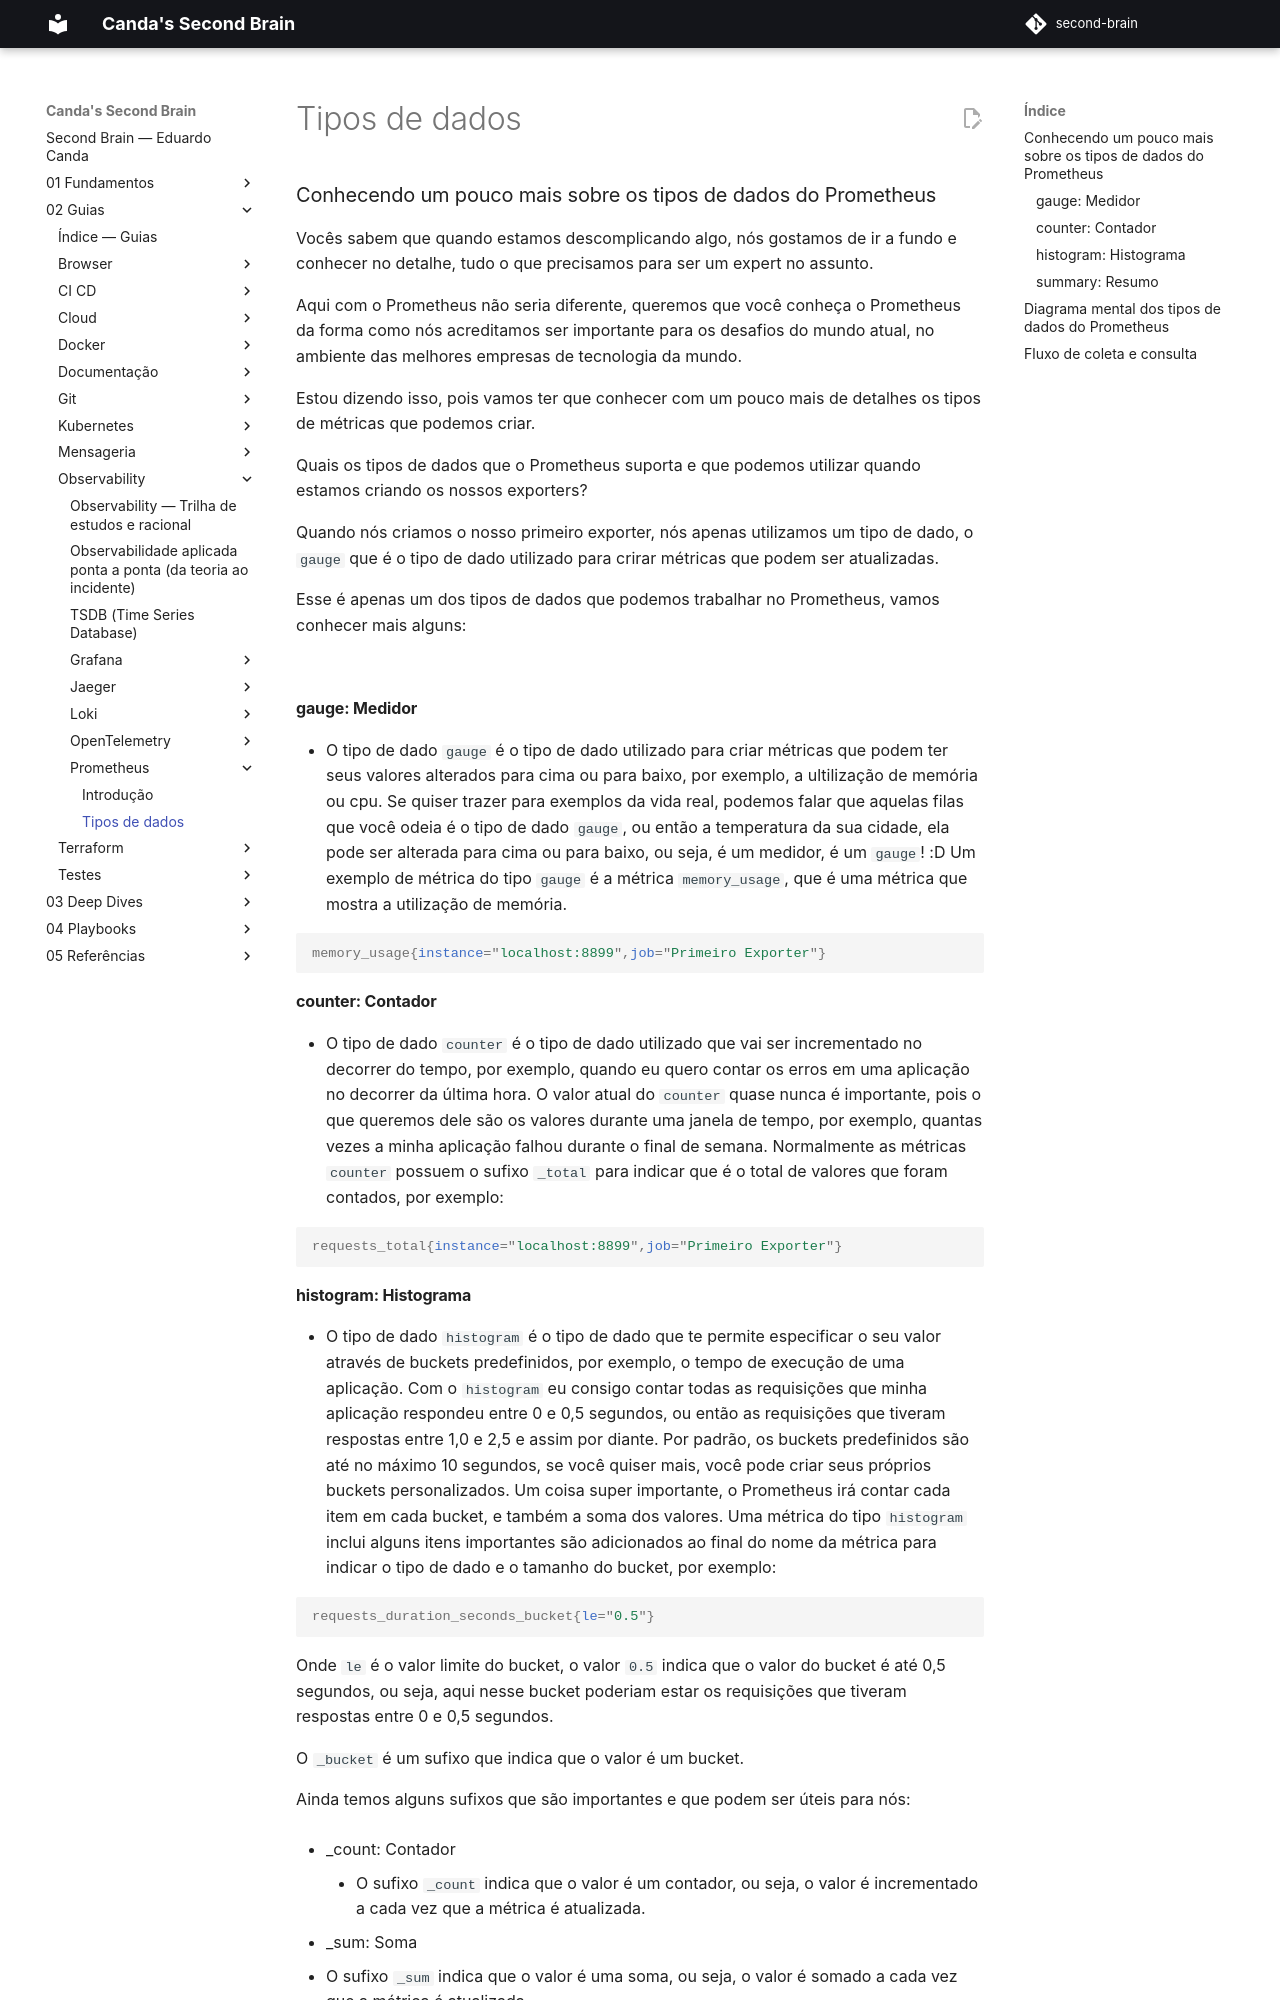

repository: EduardoCanda/second-brain · page: 02 - Guias/Observability/Prometheus/Tipos de dados/index.html · generator: mkdocs

### Conhecendo um pouco mais sobre os tipos de dados do Prometheus

Vocês sabem que quando estamos descomplicando algo, nós gostamos de ir a fundo e conhecer no detalhe, tudo o que precisamos para ser um expert no assunto. 

Aqui com o Prometheus não seria diferente, queremos que você conheça o Prometheus da forma como nós acreditamos ser importante para os desafios do mundo atual, no ambiente das melhores empresas de tecnologia da mundo.

Estou dizendo isso, pois vamos ter que conhecer com um pouco mais de detalhes os tipos de métricas que podemos criar.

Quais os tipos de dados que o Prometheus suporta e que podemos utilizar quando estamos criando os nossos exporters?

Quando nós criamos o nosso primeiro exporter, nós apenas utilizamos um tipo de dado, o `gauge` que é o tipo de dado utilizado para crirar métricas que podem ser atualizadas.

Esse é apenas um dos tipos de dados que podemos trabalhar no Prometheus, vamos conhecer mais alguns:

&nbsp;

#### **gauge: Medidor**
  - O tipo de dado `gauge` é o tipo de dado utilizado para criar métricas que podem ter seus valores alterados para cima ou para baixo, por exemplo, a ultilização de memória ou cpu. Se quiser trazer para exemplos da vida real, podemos falar que aquelas filas que você odeia é o tipo de dado `gauge`, ou então a temperatura da sua cidade, ela pode ser alterada para cima ou para baixo, ou seja, é um medidor, é um `gauge`! :D
  Um exemplo de métrica do tipo `gauge` é a métrica `memory_usage`, que é uma métrica que mostra a utilização de memória.

  ```PROMQL
  memory_usage{instance="localhost:8899",job="Primeiro Exporter"}
  ```

#### **counter: Contador**
  - O tipo de dado `counter` é o tipo de dado utilizado que vai ser incrementado no decorrer do tempo, por exemplo, quando eu quero contar os erros em uma aplicação no decorrer da última hora.
  O valor atual do `counter` quase nunca é importante, pois o que queremos dele são os valores durante uma janela de tempo, por exemplo, quantas vezes a minha aplicação falhou durante o final de semana.
  Normalmente as métricas `counter` possuem o sufixo `_total` para indicar que é o total de valores que foram contados, por exemplo:

```PROMQL
requests_total{instance="localhost:8899",job="Primeiro Exporter"}
```
